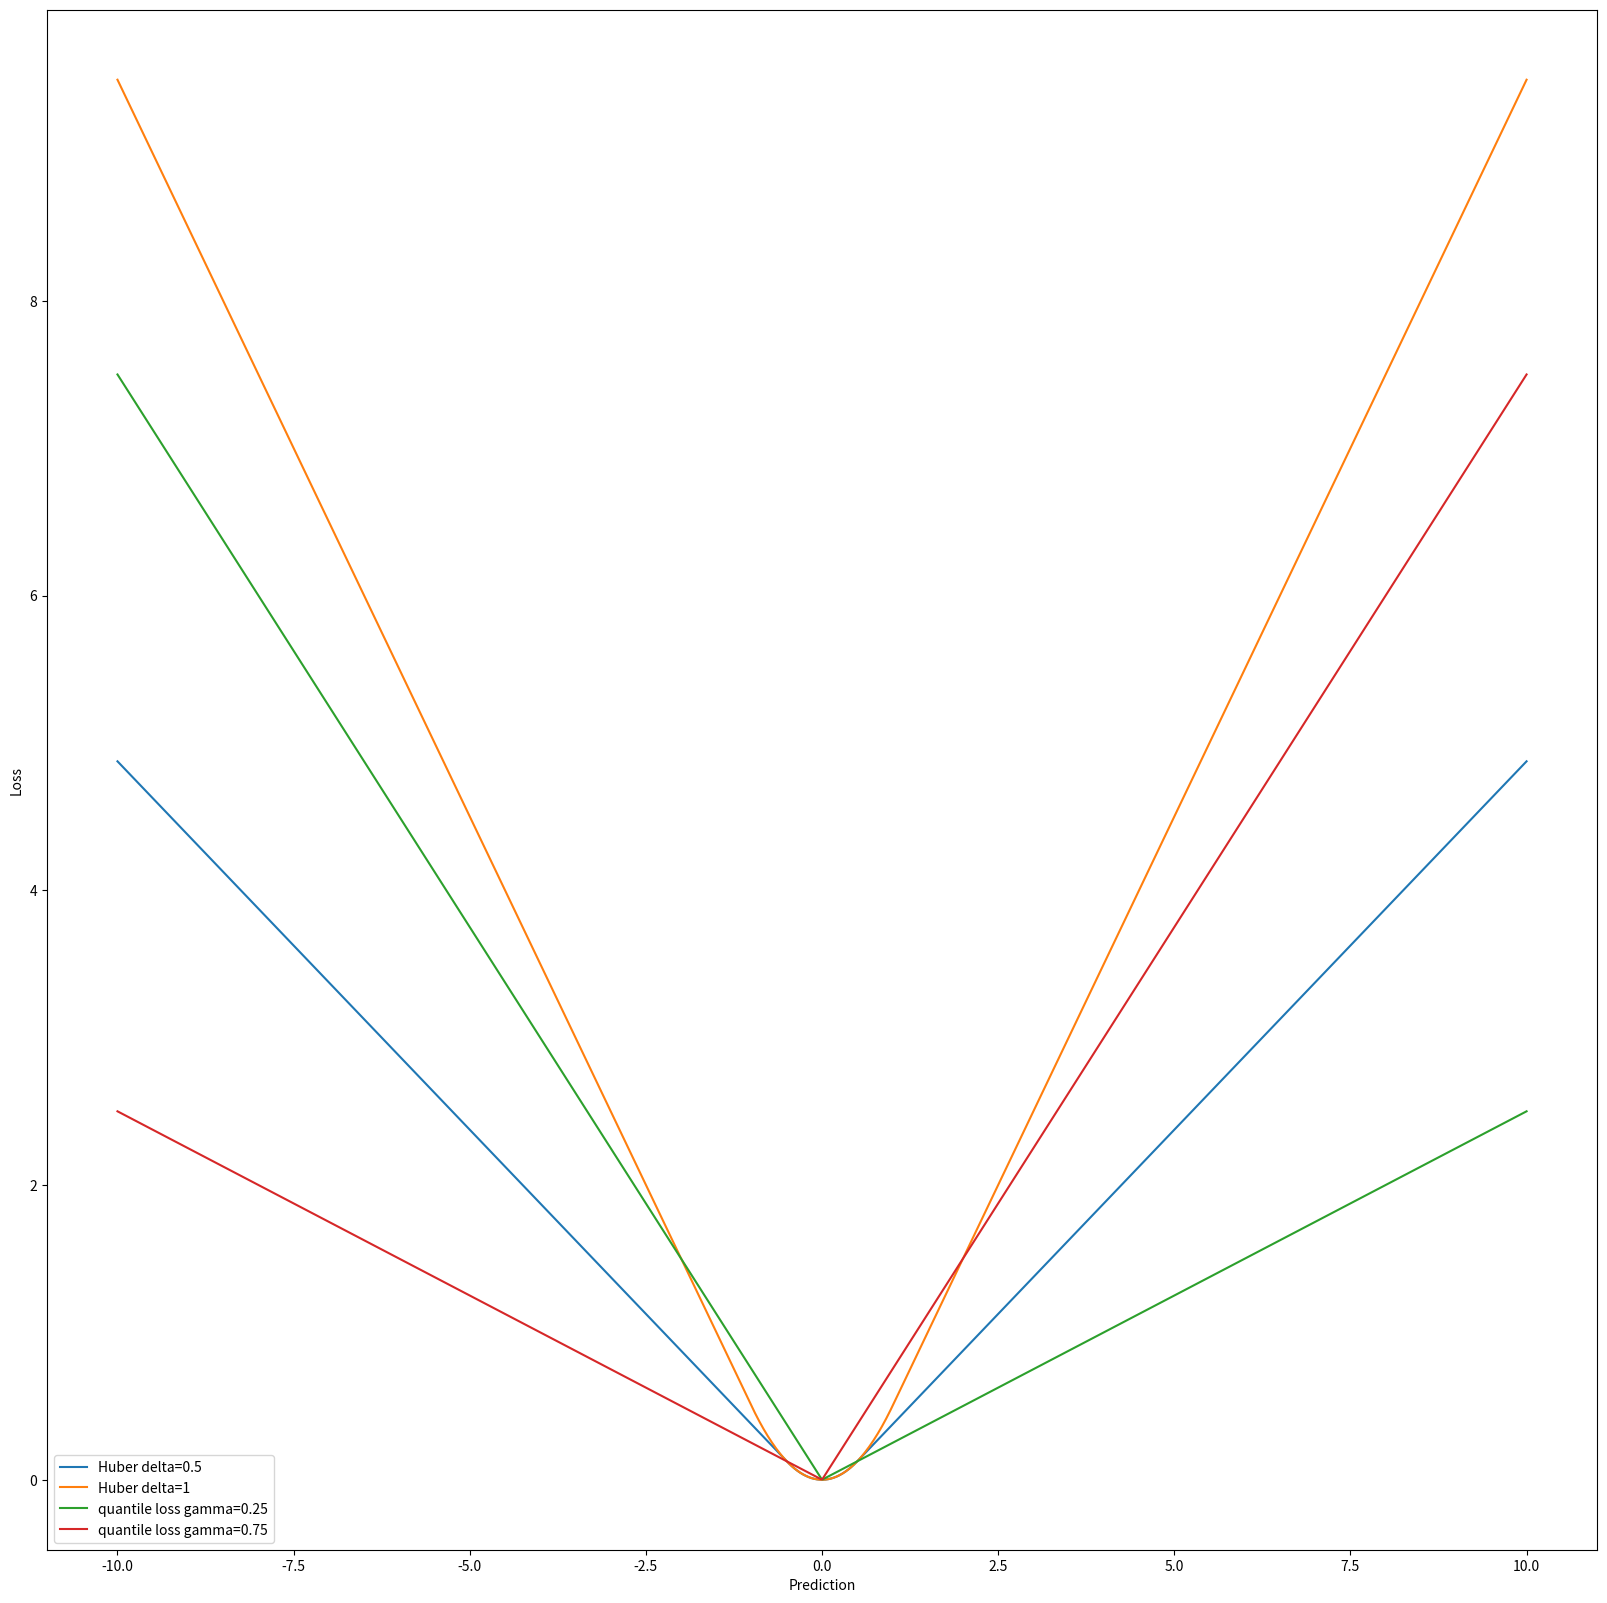

This figure's Python source:
'''
Simulate different objective functions
'''

import numpy as np
import matplotlib.pyplot as plt

plt.ion()
plt.figure(figsize=(20,20))
plt.clf()
plt.xlabel('Prediction')
plt.ylabel('Loss')

xs = np.linspace(-10,10,1000)


mse = 0.5*(xs**2)
mae = np.abs(xs)
#plt.plot(xs,mse,label='MSE')


delta = 0.5
idx1 = np.abs(xs)< delta
huber_1 = xs.copy()
huber_1[idx1] = mse[idx1]
huber_1[~idx1] = delta*mae[~idx1] - 0.5*(delta**2)
plt.plot(xs,huber_1,label='Huber delta=0.5')

delta = 1
idx1 = np.abs(xs)< delta
huber_2 = xs.copy()
huber_2[idx1] = mse[idx1]
huber_2[~idx1] = delta*mae[~idx1] - 0.5*(delta**2)
plt.plot(xs,huber_2,label='Huber delta=1')

gamma = 0.25
quantile_1 = np.max([gamma*xs, (gamma-1)*xs], axis=0)
plt.plot(xs,quantile_1, label='quantile loss gamma=0.25')
gamma = 0.75
quantile_2 = np.max([gamma*xs, (gamma-1)*xs], axis=0)
plt.plot(xs,quantile_2, label='quantile loss gamma=0.75')



plt.legend()
